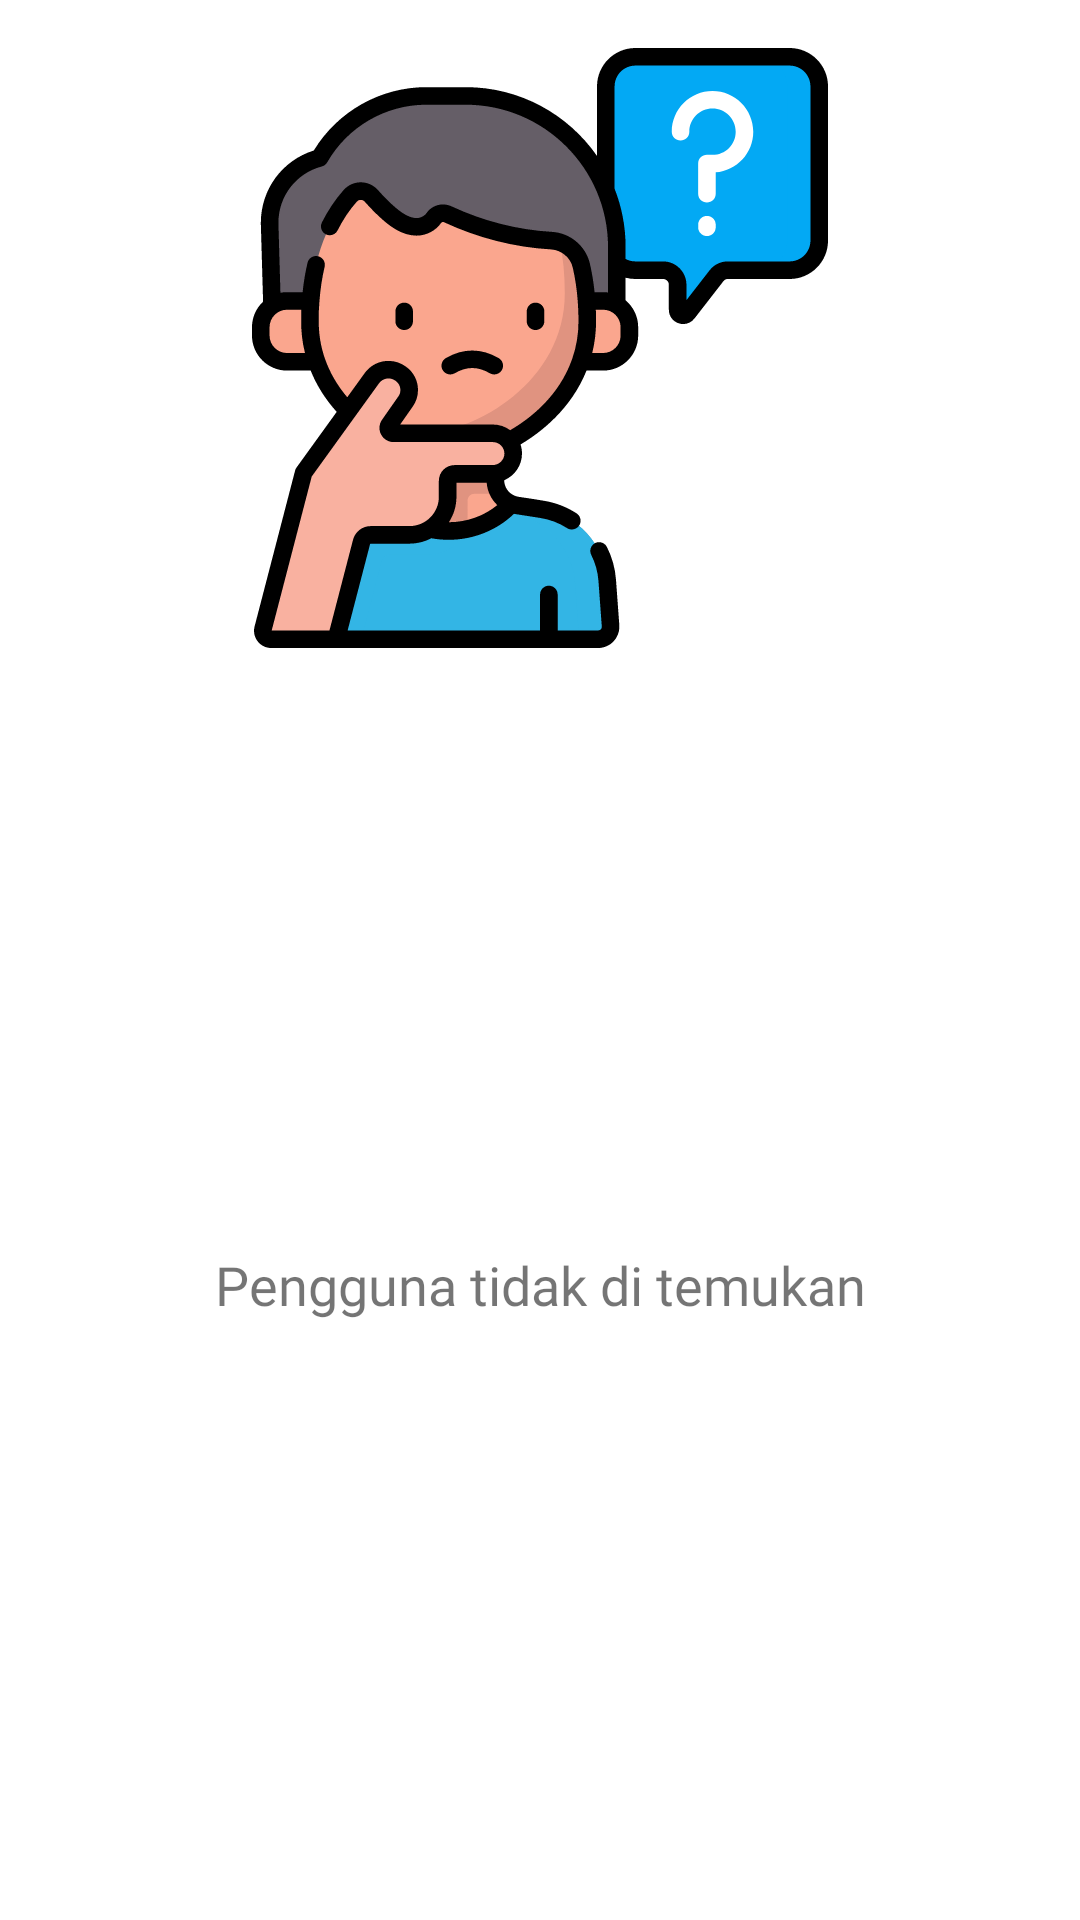

Here is an Android app screen rendered from its layout file. Give the layout XML and the strings, colors and styles it references.
<!-- AndroidManifest.xml: application theme Theme.Github -->
<!-- res/layout/data_not_found.xml -->
<?xml version="1.0" encoding="utf-8"?>
<androidx.constraintlayout.widget.ConstraintLayout xmlns:android="http://schemas.android.com/apk/res/android"
    xmlns:app="http://schemas.android.com/apk/res-auto"
    android:layout_width="match_parent"
    android:id="@+id/data_not_found"
    android:layout_height="wrap_content">

    <ImageView
        android:id="@+id/image"
        android:layout_width="200dp"
        android:layout_height="200dp"
        android:layout_marginTop="16dp"
        android:src="@drawable/ic_question"
        app:layout_constraintEnd_toEndOf="parent"
        app:layout_constraintStart_toStartOf="parent"
        app:layout_constraintTop_toTopOf="parent" />

    <TextView
        android:layout_width="wrap_content"
        android:layout_height="wrap_content"
        android:layout_marginTop="16dp"
        android:layout_marginBottom="16dp"
        android:fontFamily="@font/poppins_medium"
        android:text="@string/pengguna_tidak_di_temukan"
        android:textSize="18sp"
        app:layout_constraintBottom_toBottomOf="parent"
        app:layout_constraintEnd_toEndOf="parent"
        app:layout_constraintStart_toStartOf="parent"
        app:layout_constraintTop_toBottomOf="@+id/image" />

</androidx.constraintlayout.widget.ConstraintLayout>
<!-- resources referenced by this layout -->
<resources>
  <!-- drawable ic_question: vector/xml drawable (drawable, 12084 chars, omitted) -->
  <string name="pengguna_tidak_di_temukan">Pengguna tidak di temukan</string>
  <style name="Theme.Github" parent="Theme.MaterialComponents.DayNight.NoActionBar">
          
          <item name="colorPrimary">@android:color/holo_blue_light</item>
          <item name="colorPrimaryVariant">@android:color/holo_blue_dark</item>
          <item name="colorOnPrimary">@color/white</item>
          
          <item name="colorSecondary">@color/teal_200</item>
          <item name="colorSecondaryVariant">@color/teal_700</item>
          <item name="colorOnSecondary">@color/black</item>
          
          <item name="android:statusBarColor" tools:targetApi="l">?attr/colorPrimaryVariant</item>
          
      </style>
  <color name="white">#FFFFFFFF</color>
  <color name="teal_200">#FF03DAC5</color>
  <color name="teal_700">#FF018786</color>
  <color name="black">#FF000000</color>
</resources>
